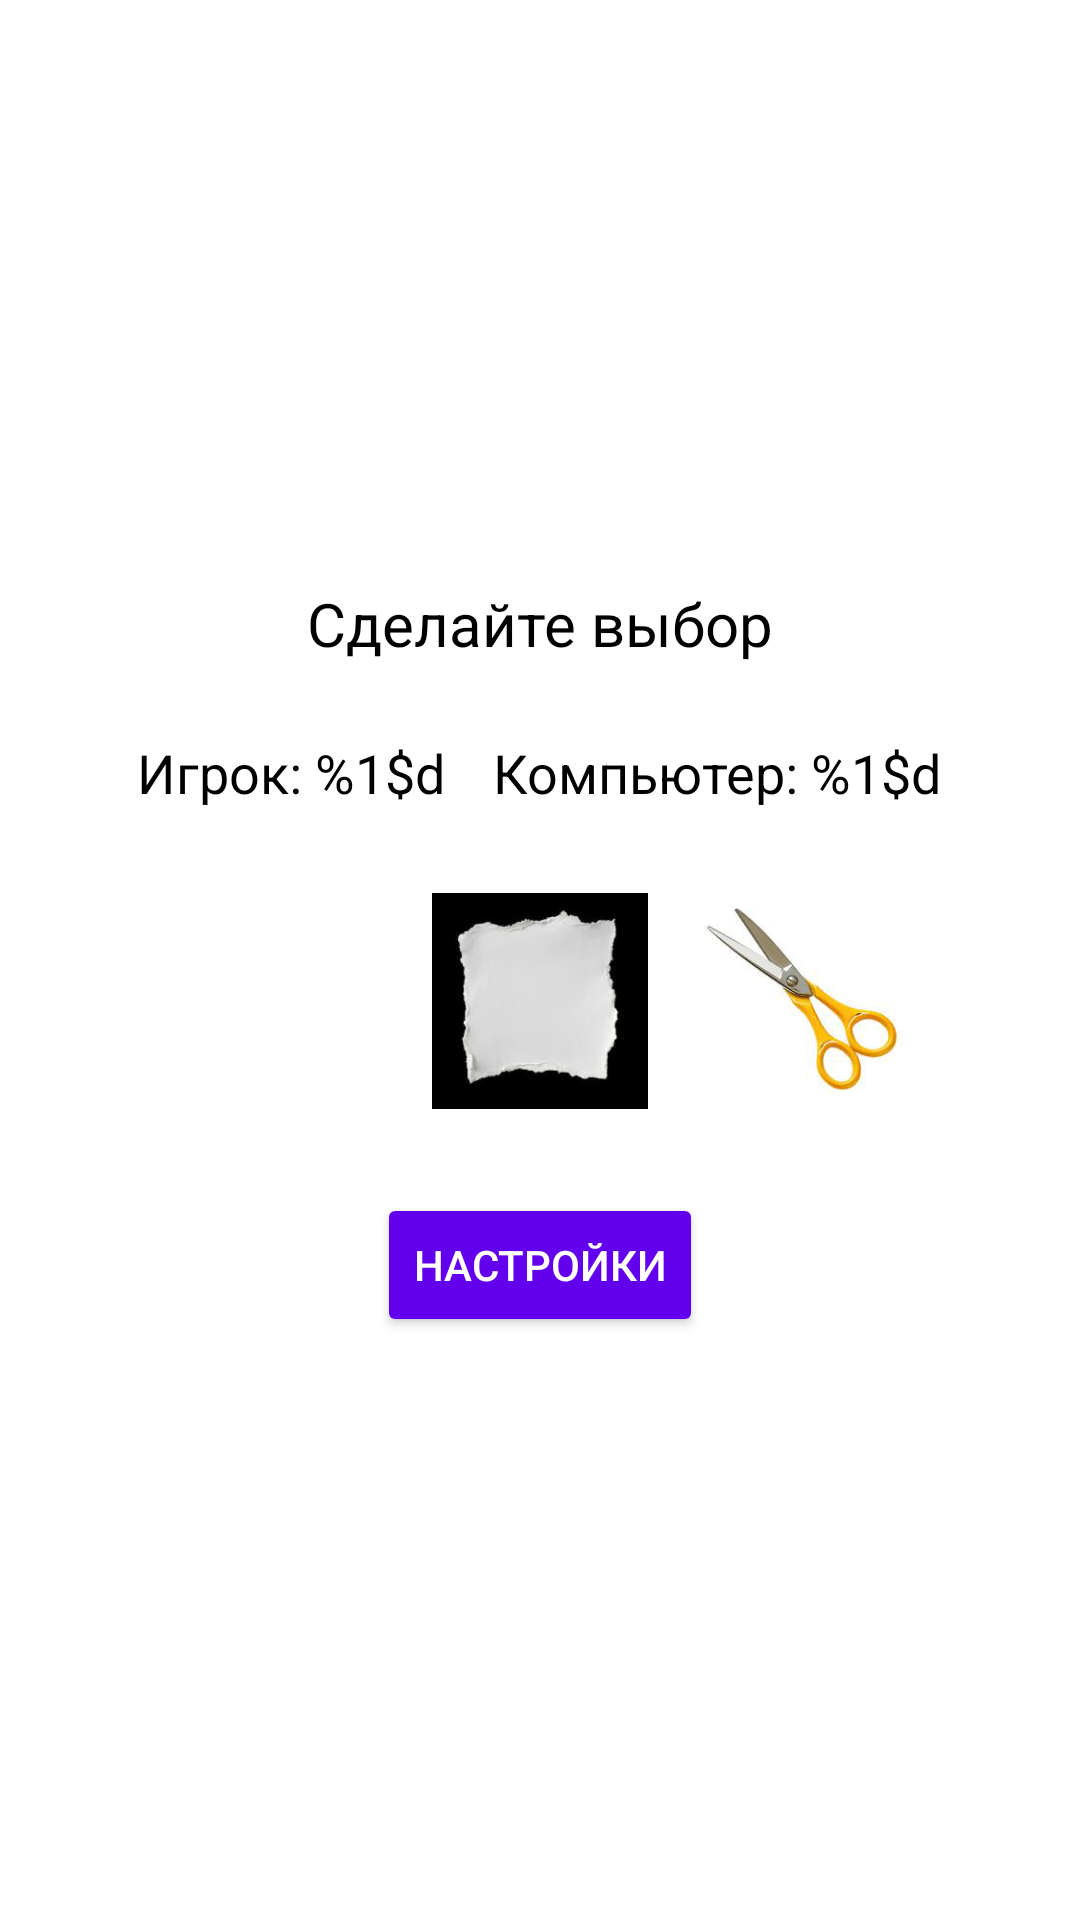

Android layout source for this screen:
<!-- AndroidManifest.xml: application theme Theme.Lab2 -->
<!-- res/layout/activity_main.xml -->
<?xml version="1.0" encoding="utf-8"?>
<LinearLayout xmlns:android="http://schemas.android.com/apk/res/android"
    android:layout_width="match_parent"
    android:layout_height="match_parent"
    android:orientation="vertical"
    android:padding="16dp"
    android:gravity="center"
    android:background="@color/white">

    
    <TextView
        android:id="@+id/textResult"
        android:layout_width="wrap_content"
        android:layout_height="wrap_content"
        android:text="@string/result_text"
        android:textSize="20sp"
        android:layout_marginBottom="24dp"
        android:textColor="@color/black"/>

    
    <LinearLayout
        android:layout_width="wrap_content"
        android:layout_height="wrap_content"
        android:orientation="horizontal"
        android:layout_marginBottom="24dp">

        <TextView
            android:id="@+id/textPlayerScore"
            android:layout_width="wrap_content"
            android:layout_height="wrap_content"
            android:text="@string/player_score"
            android:textSize="18sp"
            android:layout_marginEnd="16dp"
            android:textColor="@color/black"/>

        <TextView
            android:id="@+id/textComputerScore"
            android:layout_width="wrap_content"
            android:layout_height="wrap_content"
            android:text="@string/computer_score"
            android:textSize="18sp"
            android:textColor="@color/black"/>
    </LinearLayout>

    
    <LinearLayout
        android:layout_width="wrap_content"
        android:layout_height="wrap_content"
        android:orientation="horizontal">

        <ImageButton
            android:id="@+id/buttonRock"
            android:layout_width="80dp"
            android:layout_height="80dp"
            android:src="@drawable/rock"
            android:background="@color/white"
            android:contentDescription="@string/rock"
            android:layout_marginEnd="8dp"
            android:padding="4dp"
            android:scaleType="fitCenter" /> 

        <ImageButton
            android:id="@+id/buttonPaper"
            android:layout_width="80dp"
            android:layout_height="80dp"
            android:src="@drawable/paper"
            android:background="@color/white"
            android:contentDescription="@string/paper"
            android:layout_marginEnd="8dp"
            android:padding="4dp"
            android:scaleType="fitCenter" /> 

        <ImageButton
            android:id="@+id/buttonScissors"
            android:layout_width="80dp"
            android:layout_height="80dp"
            android:src="@drawable/scissors"
            android:background="@color/white"
            android:contentDescription="@string/scissors"
            android:padding="4dp"
            android:scaleType="fitCenter" /> 

    </LinearLayout>

    
    <Button
        android:id="@+id/buttonSettings"
        android:layout_width="wrap_content"
        android:layout_height="wrap_content"
        android:text="@string/settings"
        android:layout_marginTop="24dp"
        android:backgroundTint="@color/purple_500"
        android:textColor="@color/white"/>

    <Button
        android:id="@+id/buttonPlayAgain"
        android:layout_width="wrap_content"
        android:layout_height="wrap_content"
        android:text="@string/play_again"
        android:visibility="gone"
        android:layout_marginTop="16dp"
        android:backgroundTint="@color/purple_500"
        android:textColor="@color/white"/>
</LinearLayout>
<!-- resources referenced by this layout -->
<resources>
  <!-- drawable paper: png bitmap (drawable, 15032 bytes) -->
  <!-- drawable scissors: png bitmap (drawable, 28728 bytes) -->
  <string name="computer_score">Компьютер: %1$d</string>
  <string name="paper">Бумага</string>
  <string name="play_again">Играть снова</string>
  <string name="player_score">Игрок: %1$d</string>
  <string name="result_text">Сделайте выбор</string>
  <string name="rock">Камень</string>
  <string name="scissors">Ножницы</string>
  <string name="settings">Настройки</string>
  <style name="Theme.Lab2" parent="Theme.MaterialComponents.DayNight.DarkActionBar">
          <item name="colorPrimary">@color/purple_500</item>
          <item name="colorPrimaryVariant">@color/purple_700</item>
          <item name="colorOnPrimary">@color/white</item>
          <item name="colorSecondary">@color/teal_200</item>
          <item name="colorSecondaryVariant">@color/teal_700</item>
          <item name="colorOnSecondary">@color/black</item>
          <item name="android:statusBarColor" tools:targetApi="l">@color/purple_700</item>
          <item name="android:navigationBarColor">@color/purple_700</item>
      </style>
  <!-- not gathered from this repository: default colours our renderer supplied (Android Studio template values) -->
  <color name="purple_500">#FF6200EE</color>
  <color name="purple_700">#FF3700B3</color>
  <color name="teal_200">#FF03DAC5</color>
  <color name="teal_700">#FF018786</color>
  <color name="black">#FF000000</color>
  <color name="white">#FFFFFFFF</color>
</resources>
